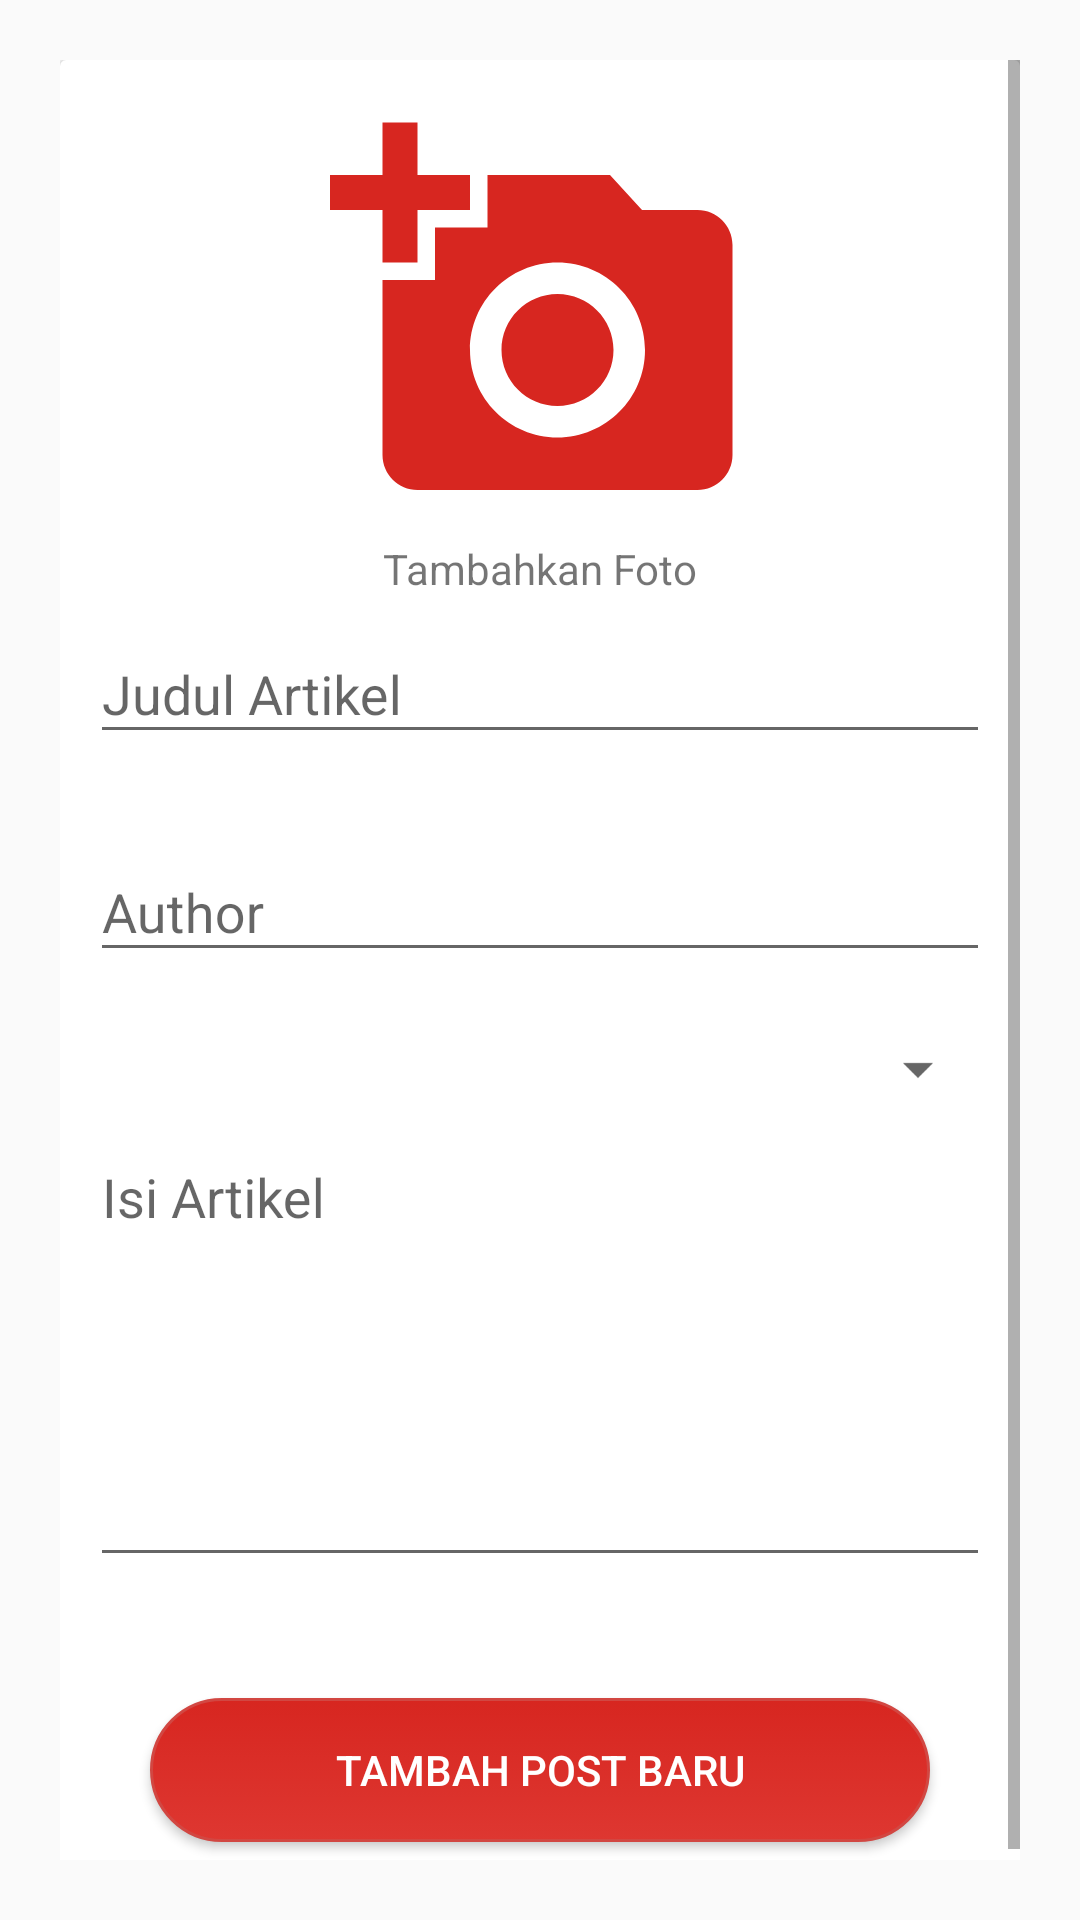

This screen was rendered from an Android layout file. Write that file and the resources it references.
<!-- AndroidManifest.xml: application theme AppTheme -->
<!-- res/layout/activity_add_post.xml -->
<?xml version="1.0" encoding="utf-8"?>
<ScrollView xmlns:android="http://schemas.android.com/apk/res/android"
    xmlns:app="http://schemas.android.com/apk/res-auto"
    xmlns:tools="http://schemas.android.com/tools"
    android:layout_width="match_parent"
    android:layout_height="match_parent"
    android:padding="20dp">


    <android.support.v7.widget.CardView
        android:layout_width="match_parent"
        android:layout_height="wrap_content">
        <ProgressBar
            android:id="@+id/progressbarAddPostLoading"
            style="@android:style/Widget.ProgressBar.Inverse"
            android:layout_width="wrap_content"
            android:layout_height="wrap_content"
            android:layout_gravity="center"
            android:visibility="gone"/>
        <LinearLayout
            android:layout_width="match_parent"
            android:layout_height="wrap_content"
            android:orientation="vertical"
            android:padding="10dp">

            <ImageView
                android:id="@+id/imageAddPostAdd"
                android:layout_width="match_parent"
                android:layout_height="150dp"
                android:layout_gravity="center"
                android:src="@drawable/ic_add_photo"
                android:padding="5dp"/>
            <TextView
                android:layout_width="wrap_content"
                android:layout_height="wrap_content"
                android:layout_gravity="center"
                android:text="@string/tambahkan_foto"/>

            <android.support.design.widget.TextInputLayout
                android:id="@+id/inputAddPostJudul"
                android:layout_width="match_parent"
                android:layout_height="wrap_content"
                app:errorEnabled="true">

                <EditText
                    android:id="@+id/etAddPostJudul"
                    android:layout_width="match_parent"
                    android:layout_height="wrap_content"
                    android:hint="@string/judul_artikel"
                    android:inputType="text"
                    android:paddingEnd="10dp"
                    tools:ignore="RtlSymmetry" />
            </android.support.design.widget.TextInputLayout>
            <android.support.design.widget.TextInputLayout
                android:id="@+id/inputAddPostAuthor"
                android:layout_width="match_parent"
                android:layout_height="wrap_content"
                app:errorEnabled="true">

                <EditText
                    android:id="@+id/etAddPostAuthor"
                    android:layout_width="match_parent"
                    android:layout_height="wrap_content"
                    android:hint="@string/author"
                    android:inputType="text" />
            </android.support.design.widget.TextInputLayout>
            <Spinner
                android:id="@+id/spinnerAddPostCategory"
                android:layout_width="fill_parent"
                android:layout_height="wrap_content"
                android:spinnerMode="dialog"/>
            <android.support.design.widget.TextInputLayout
                android:id="@+id/inputAddPostPassword"
                android:layout_width="match_parent"
                android:layout_height="wrap_content"
                app:errorEnabled="true">
                <EditText
                    android:id="@+id/etAddPostIsi"
                    android:layout_width="match_parent"
                    android:layout_height="wrap_content"
                    android:gravity="top|start"
                    android:inputType="textMultiLine"
                    android:lines="8"
                    android:maxLines="10"
                    android:minLines="6"
                    android:hint="@string/isi_artikel"
                    android:scrollbars="vertical" />
            </android.support.design.widget.TextInputLayout>
            
                
                
                
            <Button
                android:id="@+id/btnAddPost"
                android:layout_width="match_parent"
                android:layout_height="wrap_content"
                android:layout_margin="20dp"
                android:text="Tambah Post baru"
                android:background="@drawable/btn_circle_red"
                android:textColor="#fff"/>


        </LinearLayout>
    </android.support.v7.widget.CardView>
</ScrollView>
<!-- resources referenced by this layout -->
<resources>
  <!-- drawable btn_circle_red (drawable) -->
  <?xml version="1.0" encoding="utf-8"?>
  <selector xmlns:android="http://schemas.android.com/apk/res/android" >
      <item android:state_pressed="true" >
          <shape android:shape="rectangle"  >
              <corners android:radius="50dip" />
              <stroke android:width="1dip" android:color="#c46663" />
              <gradient android:angle="-90" android:startColor="#e1625e" android:endColor="#be8280"  />
          </shape>
      </item>
      <item android:state_focused="true">
          <shape android:shape="rectangle"  >
              <corners android:radius="50dip" />
              <stroke android:width="1dip" android:color="#e29693" />
              <solid android:color="#c74742"/>
          </shape>
      </item>
      <item >
          <shape android:shape="rectangle"  >
              <corners android:radius="50dip" />
              <stroke android:width="1dip" android:color="#d24742" />
              <gradient android:angle="-90" android:startColor="#d72620" android:endColor="#de3731" />
          </shape>
      </item>
  </selector>
  <!-- drawable ic_add_photo (drawable) -->
  <vector android:height="100dp" android:tint="#D72620"
      android:viewportHeight="24.0" android:viewportWidth="24.0"
      android:width="100dp" xmlns:android="http://schemas.android.com/apk/res/android">
      <path android:fillColor="#FF000000" android:pathData="M3,4L3,1h2v3h3v2L5,6v3L3,9L3,6L0,6L0,4h3zM6,10L6,7h3L9,4h7l1.83,2L21,6c1.1,0 2,0.9 2,2v12c0,1.1 -0.9,2 -2,2L5,22c-1.1,0 -2,-0.9 -2,-2L3,10h3zM13,19c2.76,0 5,-2.24 5,-5s-2.24,-5 -5,-5 -5,2.24 -5,5 2.24,5 5,5zM9.8,14c0,1.77 1.43,3.2 3.2,3.2s3.2,-1.43 3.2,-3.2 -1.43,-3.2 -3.2,-3.2 -3.2,1.43 -3.2,3.2z"/>
  </vector>
  <string name="author">Author</string>
  <string name="isi_artikel">Isi Artikel</string>
  <string name="judul_artikel">Judul Artikel</string>
  <string name="tambahkan_foto">Tambahkan Foto</string>
  <style name="AppTheme" parent="Theme.AppCompat.Light.DarkActionBar">
          
          <item name="colorPrimary">@color/colorPrimary</item>
          <item name="colorPrimaryDark">@color/colorPrimaryDark</item>
          <item name="colorAccent">@color/colorAccent</item>
      </style>
  <color name="colorPrimary">#058f41</color>
  <color name="colorPrimaryDark">#00682d</color>
  <color name="colorAccent">#058f41</color>
</resources>
